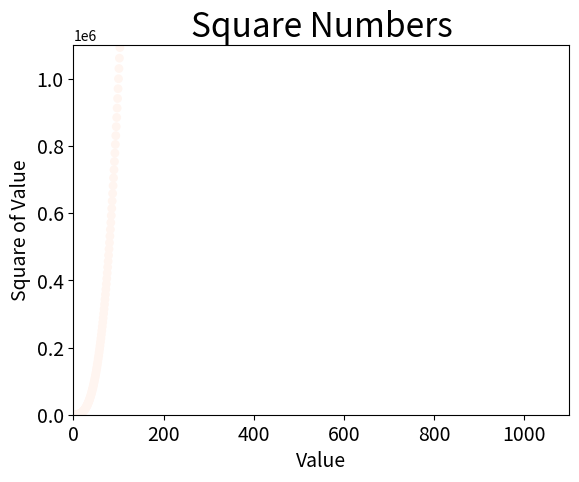

Write the Python code that produced this figure.
import matplotlib.pyplot as plt

input_values = [1, 2, 3, 4, 5]
cube = [x**3 for x in input_values]

plt.scatter(input_values, cube,c=cube, cmap=plt.cm.Blues, edgecolor='none', s=40)

plt.show()

x_values = list(range(1, 5000))
y_values = [x**3 for x in x_values]

plt.scatter(x_values, y_values, c=y_values, cmap=plt.cm.Reds, edgecolor='none', s=40)

plt.title("Square Numbers", fontsize=24)
plt.xlabel("Value", fontsize=14)
plt.ylabel("Square of Value", fontsize=14)

plt.tick_params(axis='both', which='major', labelsize=14)

plt.axis([0, 1100, 0, 1100000])

plt.show()
